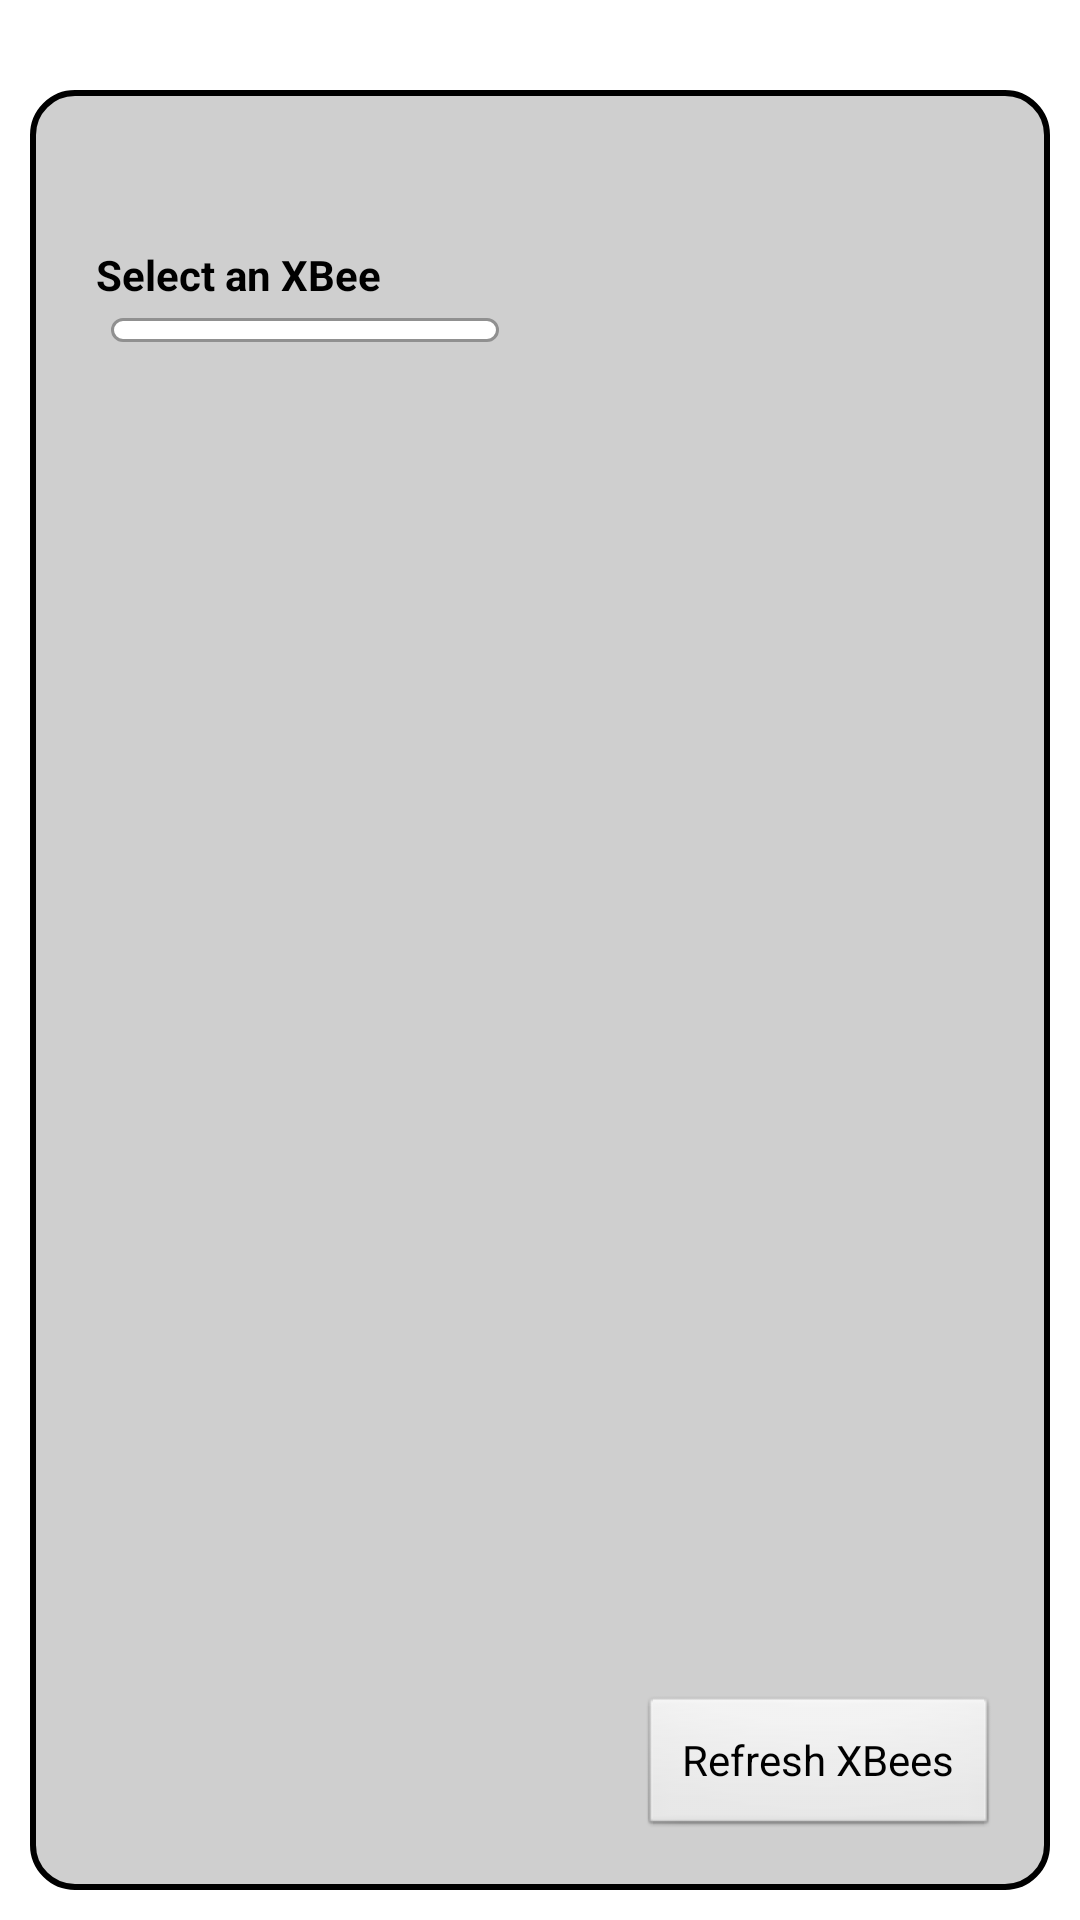

The Android layout XML behind this screen, and the referenced resources:
<!-- AndroidManifest.xml: application theme AppThemeSelector -->
<!-- res/layout/xbees.xml -->
<?xml version="1.0" encoding="utf-8"?>

<RelativeLayout xmlns:android="http://schemas.android.com/apk/res/android"
	android:layout_width="fill_parent"
	android:layout_height="fill_parent"
	android:background="@color/white"
	android:orientation="vertical" >
	<ImageView
		android:id="@+id/ImageView_Logo"
		android:contentDescription="@string/idigi_logo_description"
		android:layout_width="fill_parent"
		android:layout_height="wrap_content"
		android:layout_margin="10dp"
		android:src="@drawable/idigi" >
	</ImageView>
	<RelativeLayout
		android:layout_below="@+id/ImageView_Logo"
		android:layout_width="fill_parent"
		android:layout_height="fill_parent"
		android:layout_margin="10dp"
		android:background="@drawable/tablelayout_shape" >
		<TableLayout 
			android:id="@+id/TableLayout_XBees"
			android:layout_above="@+id/Button_XBee_Refresh"
			android:layout_width="fill_parent"
			android:layout_height="fill_parent"
			android:background="@color/gray"
			android:layout_margin="10dp">
			<TableRow
				android:layout_marginTop="30dp">
				<TextView
					android:id="@+id/TextView_XBee"
					android:padding="5dp"
					android:text="@string/xbee"
					android:textColor="@color/black"
					android:textStyle="bold" >
				</TextView>
			</TableRow>
			<TableRow 
				android:layout_marginLeft="10dp"
				android:layout_marginRight="10dp"
				android:layout_weight="1"
				android:layout_width="match_parent"
				android:layout_height="match_parent"
				android:layout_marginBottom="15dp">
				<ListView
					android:id="@android:id/list"
					android:layout_weight="1" 
 					android:background="@drawable/listview_shape"
					android:divider="@color/mediumgray"
					android:dividerHeight="1dp"
					android:layout_marginBottom="50dp"
					android:layout_width="match_parent"
					android:layout_height="wrap_content">
				</ListView>
				<TextView
					android:id="@android:id/empty"
					android:layout_width="wrap_content"
					android:layout_height="0dip"
					android:layout_weight="1.0"
					android:text="@string/no_list_data" >
				</TextView>
			</TableRow>
		</TableLayout>
		<Button
			android:id="@+id/Button_XBee_Refresh"
			android:layout_alignParentBottom="true"
			android:layout_alignParentRight="true"
			android:layout_width="120dp"
			android:layout_height="wrap_content"
			android:layout_marginRight="10dp"
			android:layout_marginBottom="10dp"
			android:text="@string/refresh_xbees" >
		</Button>	
	</RelativeLayout>
</RelativeLayout>
<!-- resources referenced by this layout -->
<resources>
  <color name="black">#000000</color>
  <color name="gray">#CFCFCF</color>
  <color name="mediumgray">#FF909090</color>
  <color name="white">#FFFFFF</color>
  <!-- drawable listview_shape (drawable) -->
  <?xml version="1.0" encoding="UTF-8"?>
   
  <shape xmlns:android="http://schemas.android.com/apk/res/android">
      <stroke android:width="1dp" android:color="@color/mediumgray"/>
  	<solid android:color="@color/white"/>
      <padding android:left="4dp" android:top="4dp"
              android:right="4dp" android:bottom="4dp" />
      <corners android:radius="8dp" />
  </shape>
  <!-- drawable tablelayout_shape (drawable) -->
  <?xml version="1.0" encoding="UTF-8"?>
   
  <shape xmlns:android="http://schemas.android.com/apk/res/android">
      <stroke android:width="2dp" android:color="@color/black"/>
  	<solid android:color="@color/gray"/>
      <padding android:left="7dp" android:top="7dp"
              android:right="7dp" android:bottom="7dp" />
      <corners android:radius="14dp" />
  </shape>
  <string name="idigi_logo_description">iDigi Logo</string>
  <string name="no_list_data">No List Data Present.</string>
  <string name="refresh_xbees">Refresh XBees</string>
  <string name="xbee">Select an XBee</string>
  <style name="AppThemeSelector" parent="@android:style/Theme.NoTitleBar">
  	</style>
</resources>
